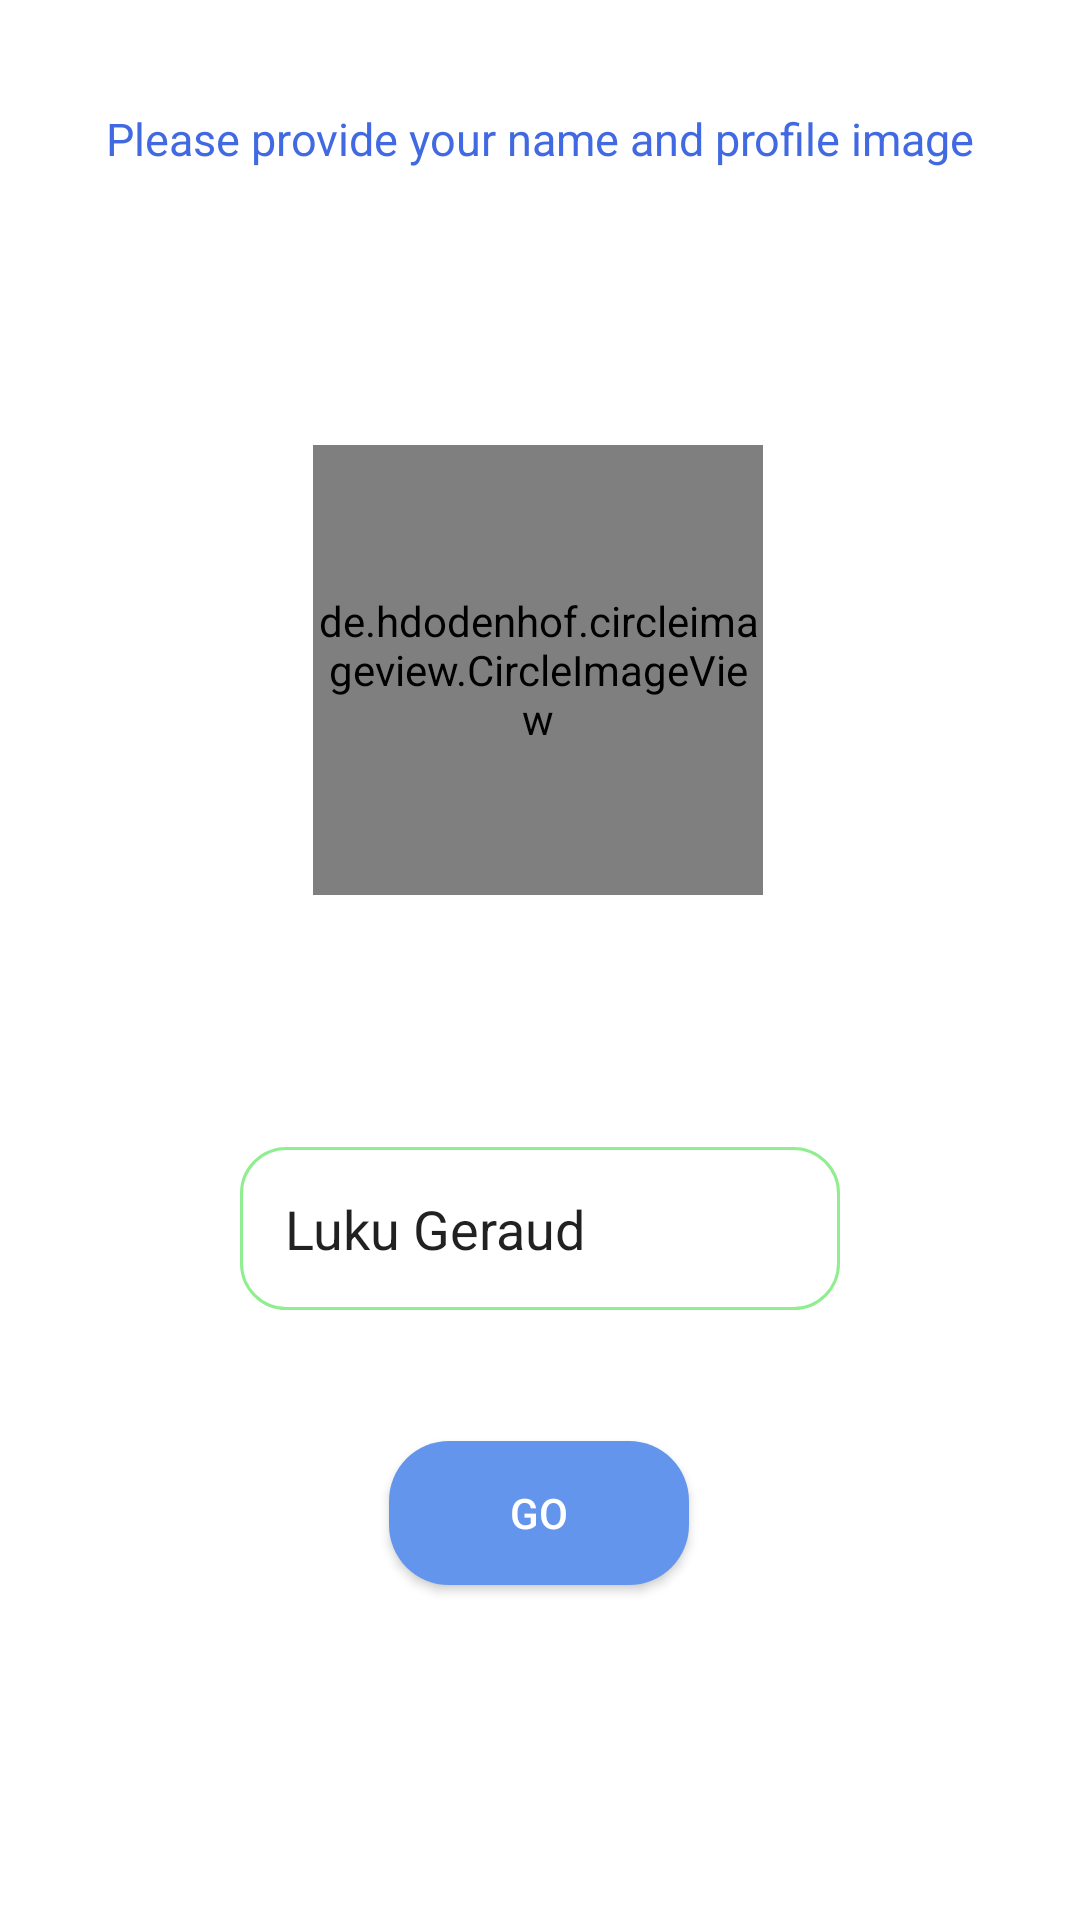

Reconstruct the res/layout file that produces this screen, plus the resources it refers to.
<!-- AndroidManifest.xml: application theme AppTheme -->
<!-- res/layout/activity_setup.xml -->
<?xml version="1.0" encoding="utf-8"?>
<android.support.constraint.ConstraintLayout xmlns:android="http://schemas.android.com/apk/res/android"
    xmlns:app="http://schemas.android.com/apk/res-auto"
    xmlns:tools="http://schemas.android.com/tools"
    android:layout_width="match_parent"
    android:layout_height="match_parent"
    tools:context="com.geraud.android.gps1.User_Setup.Setup">

    <TextView
        android:id="@+id/textView2"
        android:layout_width="wrap_content"
        android:layout_height="wrap_content"
        android:layout_marginStart="8dp"
        android:layout_marginTop="36dp"
        android:layout_marginEnd="8dp"
        android:text="@string/please_provide_your_name_and_profile_photo"
        android:textColor="@color/colorPrimary"
        android:textSize="15sp"
        app:layout_constraintEnd_toEndOf="parent"
        app:layout_constraintStart_toStartOf="parent"
        app:layout_constraintTop_toTopOf="parent" />

    <de.hdodenhof.circleimageview.CircleImageView xmlns:app="http://schemas.android.com/apk/res-auto"
        android:id="@+id/profile_image"
        android:layout_width="150dp"
        android:layout_height="150dp"
        android:layout_marginStart="8dp"
        android:layout_marginTop="92dp"
        android:layout_marginEnd="8dp"
        android:src="@drawable/noimage"
        app:civ_border_color="@color/colorAccent"
        app:civ_border_width="2dp"
        app:layout_constraintEnd_toEndOf="parent"
        app:layout_constraintHorizontal_bias="0.497"
        app:layout_constraintStart_toStartOf="parent"
        app:layout_constraintTop_toBottomOf="@+id/textView2" />

    <EditText
        android:id="@+id/name"
        android:layout_width="200dp"
        android:layout_height="wrap_content"
        android:layout_marginStart="8dp"
        android:layout_marginTop="84dp"
        android:layout_marginEnd="8dp"
        android:layout_weight="1"
        android:background="@drawable/edittext"
        android:ellipsize="end"
        android:hint="@string/enter_name"
        android:text="Luku Geraud"
        android:importantForAutofill="no"
        android:inputType="text"
        android:lines="1"
        android:padding="15dp"
        android:scrollHorizontally="true"
        app:layout_constraintEnd_toEndOf="parent"
        app:layout_constraintStart_toStartOf="parent"
        app:layout_constraintTop_toBottomOf="@+id/profile_image"
        tools:targetApi="o" />

    <Button
        android:id="@+id/submit"
        android:layout_width="wrap_content"
        android:layout_height="wrap_content"
        android:layout_marginStart="8dp"
        android:layout_marginTop="8dp"
        android:layout_marginEnd="8dp"
        android:layout_marginBottom="76dp"
        android:background="@drawable/button"
        android:drawableEnd="@drawable/arrow"
        android:drawablePadding="5dp"
        android:text="@string/go"
        android:textColor="@color/colorAccent"
        app:layout_constraintBottom_toBottomOf="parent"
        app:layout_constraintEnd_toEndOf="parent"
        app:layout_constraintHorizontal_bias="0.498"
        app:layout_constraintStart_toStartOf="parent"
        app:layout_constraintTop_toBottomOf="@+id/name" />

    <ProgressBar
        android:id="@+id/progress_bar"
        android:layout_width="wrap_content"
        android:layout_height="wrap_content"
        android:layout_marginStart="8dp"
        android:layout_marginTop="8dp"
        android:layout_marginEnd="8dp"
        android:layout_marginBottom="70dp"
        android:indeterminateDrawable="@drawable/progress"
        android:visibility="invisible"
        app:layout_constraintBottom_toBottomOf="parent"
        app:layout_constraintEnd_toEndOf="parent"
        app:layout_constraintHorizontal_bias="0.498"
        app:layout_constraintStart_toStartOf="parent"
        app:layout_constraintTop_toBottomOf="@+id/name" />

</android.support.constraint.ConstraintLayout>
<!-- resources referenced by this layout -->
<resources>
  <color name="colorAccent">#FFFFFF</color>
  <color name="colorPrimary">#4169E1</color>
  <!-- drawable button (drawable) -->
  <?xml version="1.0" encoding="utf-8"?>
  <shape xmlns:android="http://schemas.android.com/apk/res/android">
  
      <corners
          android:radius="20dp" />
  
      <solid
          android:color="@color/cornflower_blue" />
  
  
      <size
          android:width="100dp"
          android:height="40dp" />
  
  </shape>
  <!-- drawable edittext (drawable) -->
  <?xml version="1.0" encoding="utf-8"?>
  <shape xmlns:android="http://schemas.android.com/apk/res/android"
      android:padding="10dp"
      android:shape="rectangle">
      <solid android:color="@color/colorAccent" />
      <corners
          android:bottomLeftRadius="15dp"
          android:bottomRightRadius="15dp"
          android:topLeftRadius="15dp"
          android:topRightRadius="15dp" />
  
      <stroke
          android:width="1dip"
          android:color="@color/_light_green" />
  </shape>
  <!-- drawable progress (drawable) -->
  <?xml version="1.0" encoding="utf-8"?>
  <rotate xmlns:android="http://schemas.android.com/apk/res/android"
      android:fromDegrees="0"
      android:pivotX="50%"
      android:pivotY="50%"
      android:toDegrees="360">
      <shape
          android:innerRadiusRatio="3"
          android:shape="ring"
          android:thicknessRatio="8"
          android:useLevel="false">
  
          <size
              android:width="76dip"
              android:height="76dip" />
          <gradient
              android:angle="0"
              android:endColor="#e0eafc"
              android:startColor="#cfdef3"
              android:type="sweep"
              android:useLevel="false" />
      </shape>
  </rotate>
  <string name="enter_name">Enter Name</string>
  <string name="go">Go</string>
  <string name="please_provide_your_name_and_profile_photo">Please provide your name and profile image</string>
  <style name="AppTheme" parent="Theme.AppCompat.Light.NoActionBar">
          
          <item name="colorPrimary">@color/royal_blue</item>
          <item name="colorPrimaryDark">@color/steel_blue</item>
          <item name="colorAccent">@color/white</item>
          <item name="android:windowBackground">@color/colorAccent</item>
          <item name="android:windowTranslucentStatus">true</item>
      </style>
  <color name="cornflower_blue">#6495ED</color>
  <color name="_light_green">#90EE90</color>
  <color name="royal_blue">#4169E1</color>
  <color name="steel_blue">#4682B4</color>
  <color name="white">#FFFFFF</color>
</resources>
